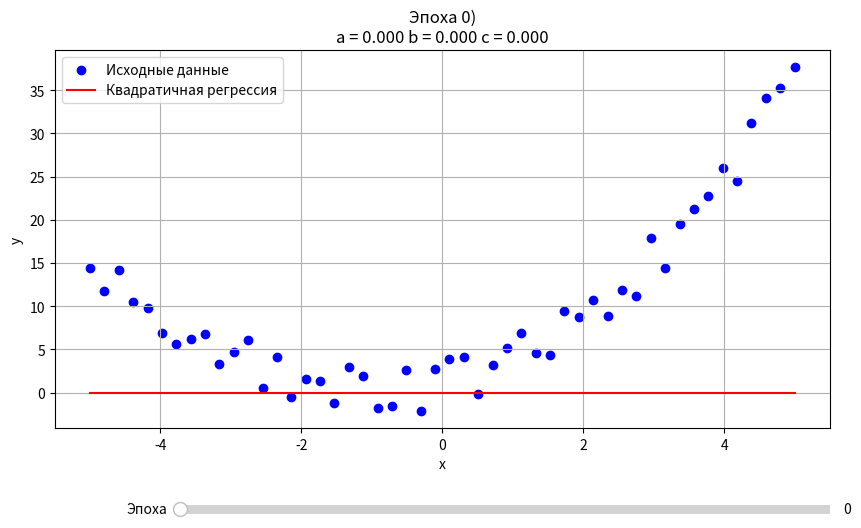

Here is the Python script that generated this plot:
import numpy as np
import matplotlib.pyplot as plt
from matplotlib.widgets import Slider
from random import uniform

true_a = 1
true_b = 2
true_c = 1
x_min = -5
x_max = 5
points = 50
x = np.linspace(x_min, x_max, points)
y = true_a * x ** 2 + true_b * x + true_c + np.array([uniform(-3, 3) for _ in range(points)])


def get_da(x, y, a, b, c):
    n = len(x)
    y_pred = a * x ** 2 + b * x + c
    return (2 / n) * np.sum(x ** 2 * (y_pred - y))


def get_db(x, y, a, b, c):
    n = len(x)
    y_pred = a * x ** 2 + b * x + c
    return (2 / n) * np.sum(x * (y_pred - y))


def get_dc(x, y, a, b, c):
    n = len(x)
    y_pred = a * x ** 2 + b * x + c
    return (2 / n) * np.sum(y_pred - y)


learning_rate = 0.001
epochs = 2000
initial_a = 0.0
initial_b = 0.0
initial_c = 0.0


def quadratic_fit(x, y, learning_rate, epochs, a0, b0, c0):
    a = a0
    b = b0
    c = c0
    a_history = [a]
    b_history = [b]
    c_history = [c]

    for _ in range(epochs):
        da = get_da(x, y, a, b, c)
        db = get_db(x, y, a, b, c)
        dc = get_dc(x, y, a, b, c)
        a -= learning_rate * da
        b -= learning_rate * db
        c -= learning_rate * dc
        a_history.append(a)
        b_history.append(b)
        c_history.append(c)

    return a_history, b_history, c_history


a_history, b_history, c_history = quadratic_fit(x, y, learning_rate, epochs, initial_a, initial_b, initial_c)
fig, ax = plt.subplots(figsize=(10, 6))
plt.subplots_adjust(bottom=0.25)
scatter = ax.scatter(x, y, color='blue', label='Исходные данные')
regression_line, = ax.plot(x, a_history[0] * x ** 2 + b_history[0] * x + c_history[0], 'r-',
                           label='Квадратичная регрессия')
ax.set_xlabel('x')
ax.set_ylabel('y')
ax.legend()
ax.grid(True)
ax_slider = plt.axes([0.25, 0.1, 0.65, 0.03])
slider = Slider(ax_slider, 'Эпоха', 0, epochs, valinit=0, valstep=1)


def update(val):
    epoch = int(slider.val)
    current_a = a_history[epoch]
    current_b = b_history[epoch]
    current_c = c_history[epoch]
    regression_line.set_ydata(current_a * x ** 2 + current_b * x + current_c)
    y_pred = current_a * x ** 2 + current_b * x + current_c
    mse = np.mean((y_pred - y) ** 2)
    ax.set_title(
        f'Эпоха {epoch})\n'
        f'a = {current_a:.3f} '
        f'b = {current_b:.3f} '
        f'c = {current_c:.3f}'
    )

    fig.canvas.draw_idle()


slider.on_changed(update)
update(0)
plt.show()
